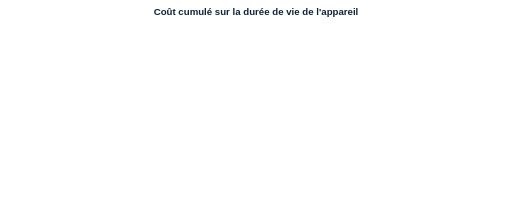
t = 0.00 s
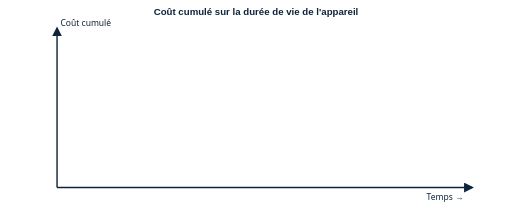
t = 1.68 s
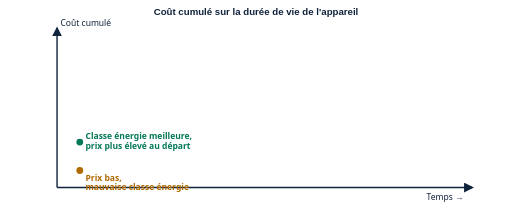
t = 3.64 s
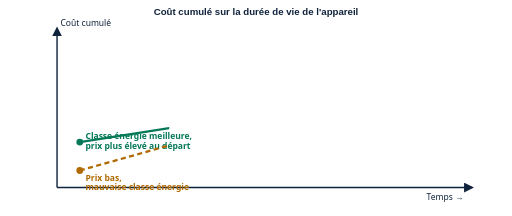
t = 4.76 s
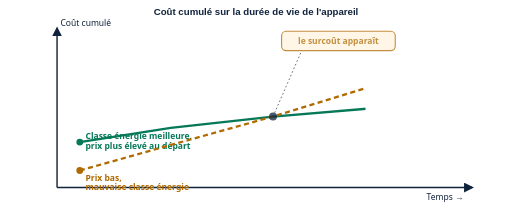
t = 6.72 s
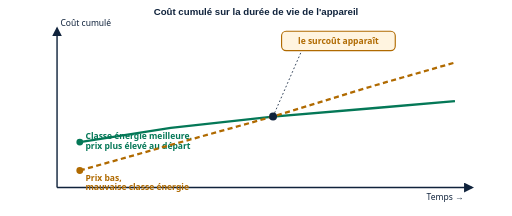
t = 8.40 s

The animated SVG that drew these frames (rendered in a browser with its animation timeline set to each time). Animation: 5 SMIL elements (animate=5); frames cover the first 8.40 s, repeats indefinitely.

<svg xmlns="http://www.w3.org/2000/svg" viewBox="0 0 900 380" role="img"
     aria-labelledby="t-piege" aria-describedby="d-piege" font-family="Calibri, 'Segoe UI', sans-serif">
  <title id="t-piege">Le piège du prix bas : le coût cumulé sur la durée de vie</title>
  <desc id="d-piege">Un graphique à deux axes sans valeur chiffrée : en bas, le temps ; sur le
    côté, le coût cumulé. Deux lignes partent de la gauche. La ligne verte pleine part d'un point
    plus haut, « classe énergie meilleure, prix plus élevé au départ », et monte doucement. La
    ligne ambrée en tirets part d'un point plus bas, « prix bas, mauvaise classe énergie », et
    monte plus vite. Les deux lignes se croisent au milieu du graphique, avec la mention « le
    surcoût apparaît », puis la ligne ambrée termine au-dessus de la ligne verte. L'animation
    trace les deux lignes dans le temps et révèle le croisement ; l'image fixe est complète.</desc>
  <defs>
    <marker id="fl-piege" viewBox="0 0 10 10" refX="8" refY="5" markerWidth="7" markerHeight="7" orient="auto-start-reverse">
      <path d="M0,0 L10,5 L0,10 z" fill="#10233c"/>
    </marker>
    <mask id="trace" maskUnits="userSpaceOnUse" x="90" y="40" width="760" height="310">
      <rect x="100" y="40" width="800" height="310" fill="#ffffff">
        <animate attributeName="width" values="0;0;740;740" keyTimes="0;0.26;0.56;1" dur="14s" repeatCount="indefinite"/>
      </rect>
    </mask>
  </defs>
  <style>
    .ti  { font-family:'Trebuchet MS',Calibri,sans-serif; font-weight:bold; font-size:17px; fill:#10233c; }
    .ax  { font-size:15px; fill:#10233c; }
    .good{ font-weight:bold; fill:#047857; font-size:15px; }
    .warn{ font-weight:bold; fill:#b06a00; font-size:15px; }
    .note{ font-size:15px; fill:#5a6b7d; font-style:italic; }
  </style>

  <text class="ti" x="450" y="26" text-anchor="middle">Coût cumulé sur la durée de vie de l'appareil</text>

  <!-- axes -->
  <g>
    <line x1="100" y1="330" x2="100" y2="50"  stroke="#10233c" stroke-width="2.5" marker-end="url(#fl-piege)"/>
    <line x1="100" y1="330" x2="830" y2="330" stroke="#10233c" stroke-width="2.5" marker-end="url(#fl-piege)"/>
    <text class="ax" x="106" y="46" text-anchor="start">Coût cumulé</text>
    <text class="ax" x="815" y="352" text-anchor="end">Temps →</text>
    <animate attributeName="opacity" values="0;0;1;1" keyTimes="0;0.04;0.12;1" dur="14s" repeatCount="indefinite"/>
  </g>

  <!-- points de départ et mentions -->
  <g>
    <circle cx="140" cy="250" r="6" fill="#047857"/>
    <text class="good" x="150" y="245" text-anchor="start">Classe énergie meilleure,</text>
    <text class="good" x="150" y="263" text-anchor="start">prix plus élevé au départ</text>
    <animate attributeName="opacity" values="0;0;1;1" keyTimes="0;0.14;0.20;1" dur="14s" repeatCount="indefinite"/>
  </g>
  <g>
    <circle cx="140" cy="300" r="6" fill="#b06a00"/>
    <text class="warn" x="150" y="318" text-anchor="start">Prix bas,</text>
    <text class="warn" x="150" y="335" text-anchor="start">mauvaise classe énergie</text>
    <animate attributeName="opacity" values="0;0;1;1" keyTimes="0;0.14;0.20;1" dur="14s" repeatCount="indefinite"/>
  </g>

  <!-- les deux lignes, tracées de gauche à droite par le même masque -->
  <g mask="url(#trace)">
    <polyline points="140,250 300,225 480,205 660,190 800,178" fill="none" stroke="#047857" stroke-width="4"/>
    <polyline points="140,300 300,255 480,205 660,150 800,110" fill="none" stroke="#b06a00" stroke-width="4" stroke-dasharray="9 6"/>
  </g>

  <!-- point de croisement -->
  <g>
    <circle cx="480" cy="205" r="7" fill="#10233c"/>
    <line x1="480" y1="205" x2="530" y2="90" stroke="#10233c" stroke-width="1.5" stroke-dasharray="3 4"/>
    <rect x="495" y="55" width="200" height="34" rx="8" fill="#fff4e0" stroke="#b06a00" stroke-width="2"/>
    <text class="warn" x="595" y="77" text-anchor="middle">le surcoût apparaît</text>
    <animate attributeName="opacity" values="0;0;1;1" keyTimes="0;0.42;0.50;1" dur="14s" repeatCount="indefinite"/>
  </g>
</svg>
